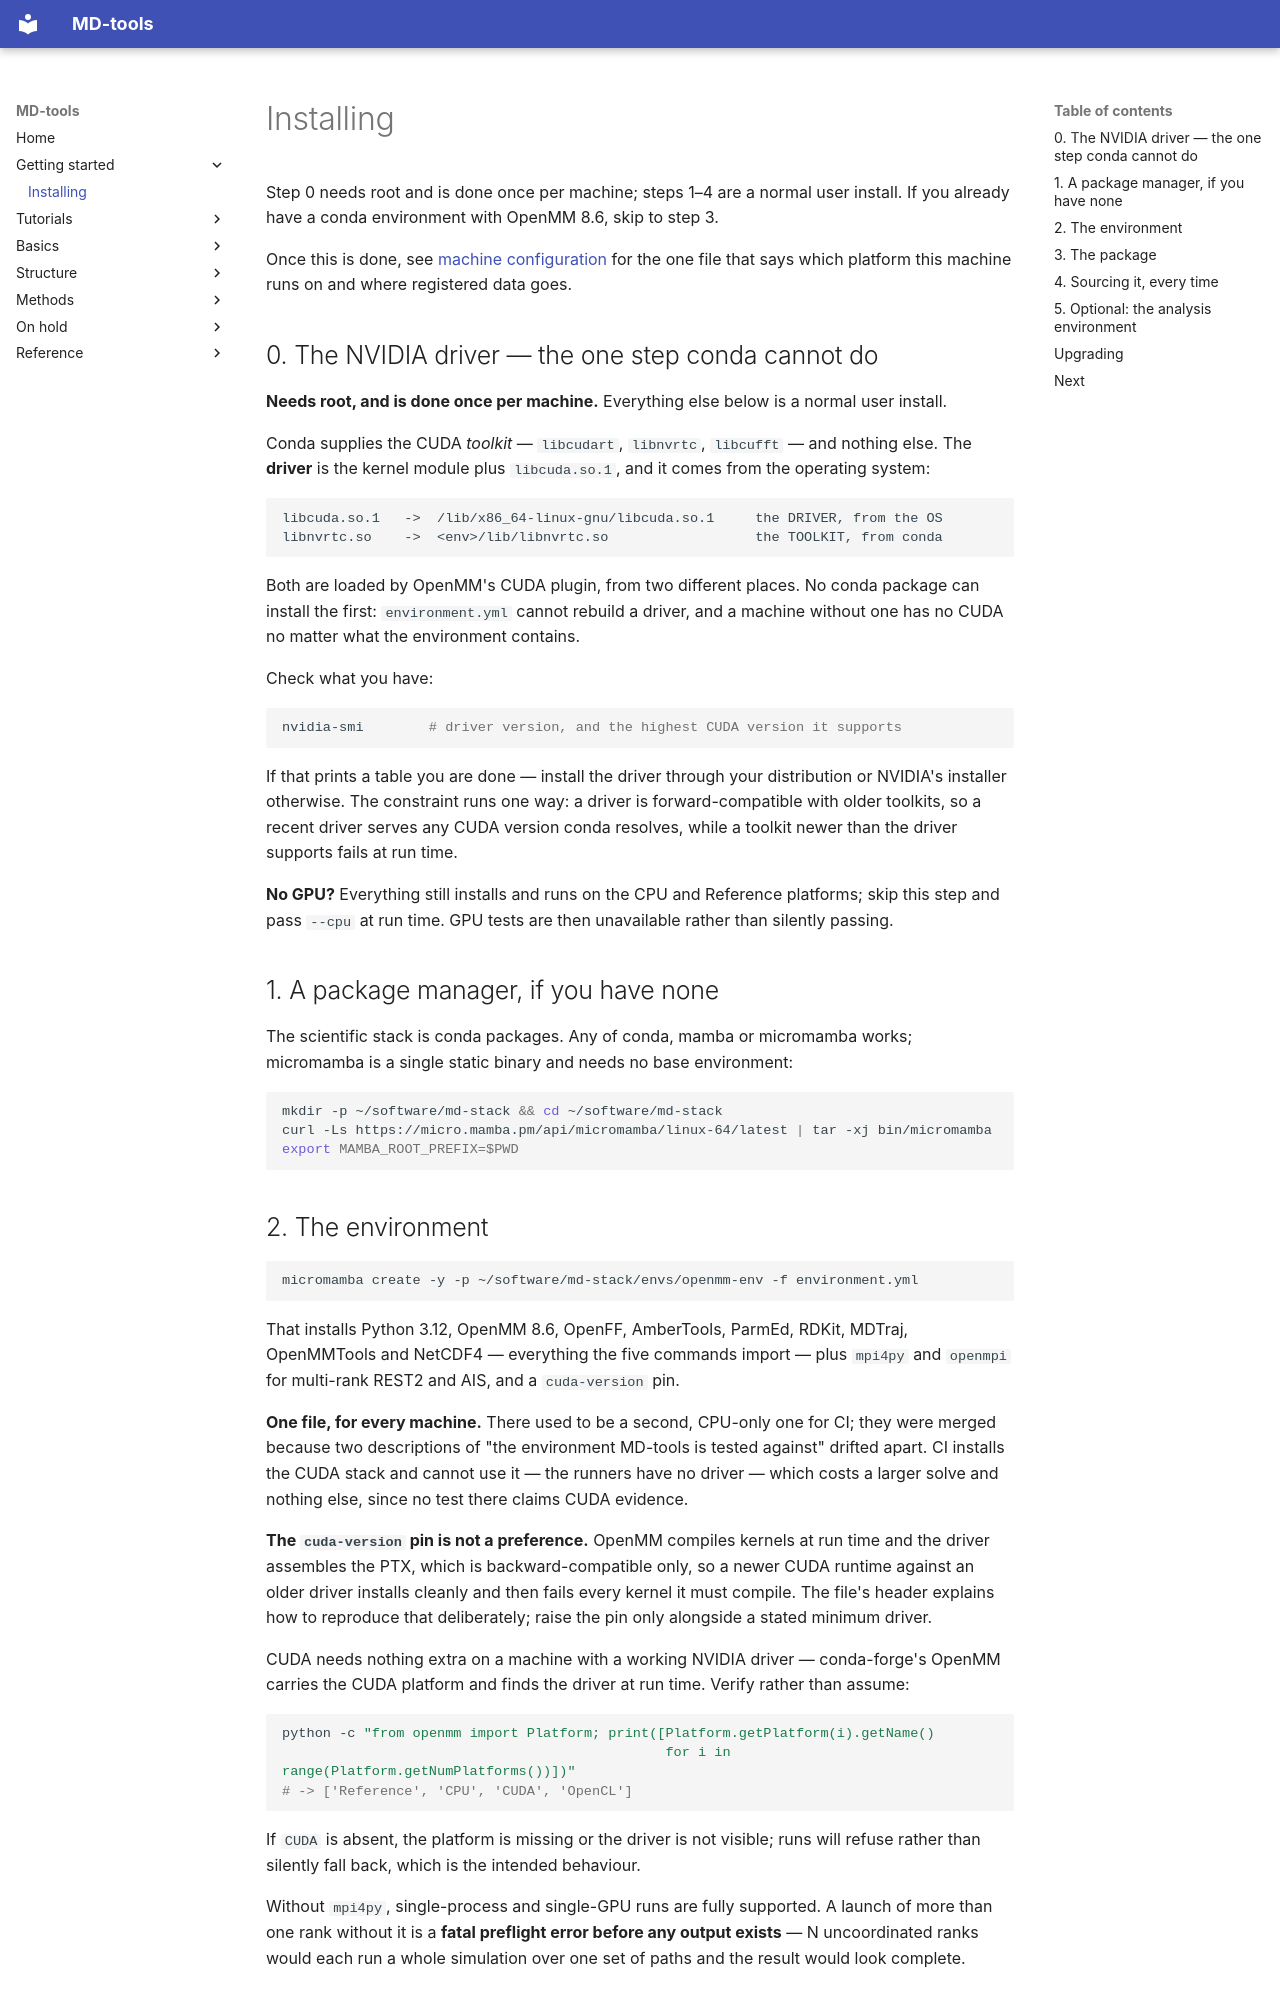

repository: csy0000/MD-tools · page: install/index.html · generator: mkdocs

# Installing

Step 0 needs root and is done once per machine; steps 1–4 are a normal user install. If you
already have a conda environment with OpenMM 8.6, skip to step 3.

Once this is done, see [machine configuration](structure/machine-config.md) for the one file that
says which platform this machine runs on and where registered data goes.

## 0. The NVIDIA driver — the one step conda cannot do

**Needs root, and is done once per machine.** Everything else below is a normal user install.

Conda supplies the CUDA *toolkit* — `libcudart`, `libnvrtc`, `libcufft` — and nothing else. The
**driver** is the kernel module plus `libcuda.so.1`, and it comes from the operating system:

```text
libcuda.so.1   ->  /lib/x86_64-linux-gnu/libcuda.so.1     the DRIVER, from the OS
libnvrtc.so    ->  <env>/lib/libnvrtc.so                  the TOOLKIT, from conda
```

Both are loaded by OpenMM's CUDA plugin, from two different places. No conda package can install
the first: `environment.yml` cannot rebuild a driver, and a machine without one has no CUDA no
matter what the environment contains.

Check what you have:

```bash
nvidia-smi        # driver version, and the highest CUDA version it supports
```

If that prints a table you are done — install the driver through your distribution or NVIDIA's
installer otherwise. The constraint runs one way: a driver is forward-compatible with older
toolkits, so a recent driver serves any CUDA version conda resolves, while a toolkit newer than
the driver supports fails at run time.

**No GPU?** Everything still installs and runs on the CPU and Reference platforms; skip this step
and pass `--cpu` at run time. GPU tests are then unavailable rather than silently passing.

## 1. A package manager, if you have none

The scientific stack is conda packages. Any of conda, mamba or micromamba works; micromamba is a
single static binary and needs no base environment:

```bash
mkdir -p ~/software/md-stack && cd ~/software/md-stack
curl -Ls https://micro.mamba.pm/api/micromamba/linux-64/latest | tar -xj bin/micromamba
export MAMBA_ROOT_PREFIX=$PWD
```
